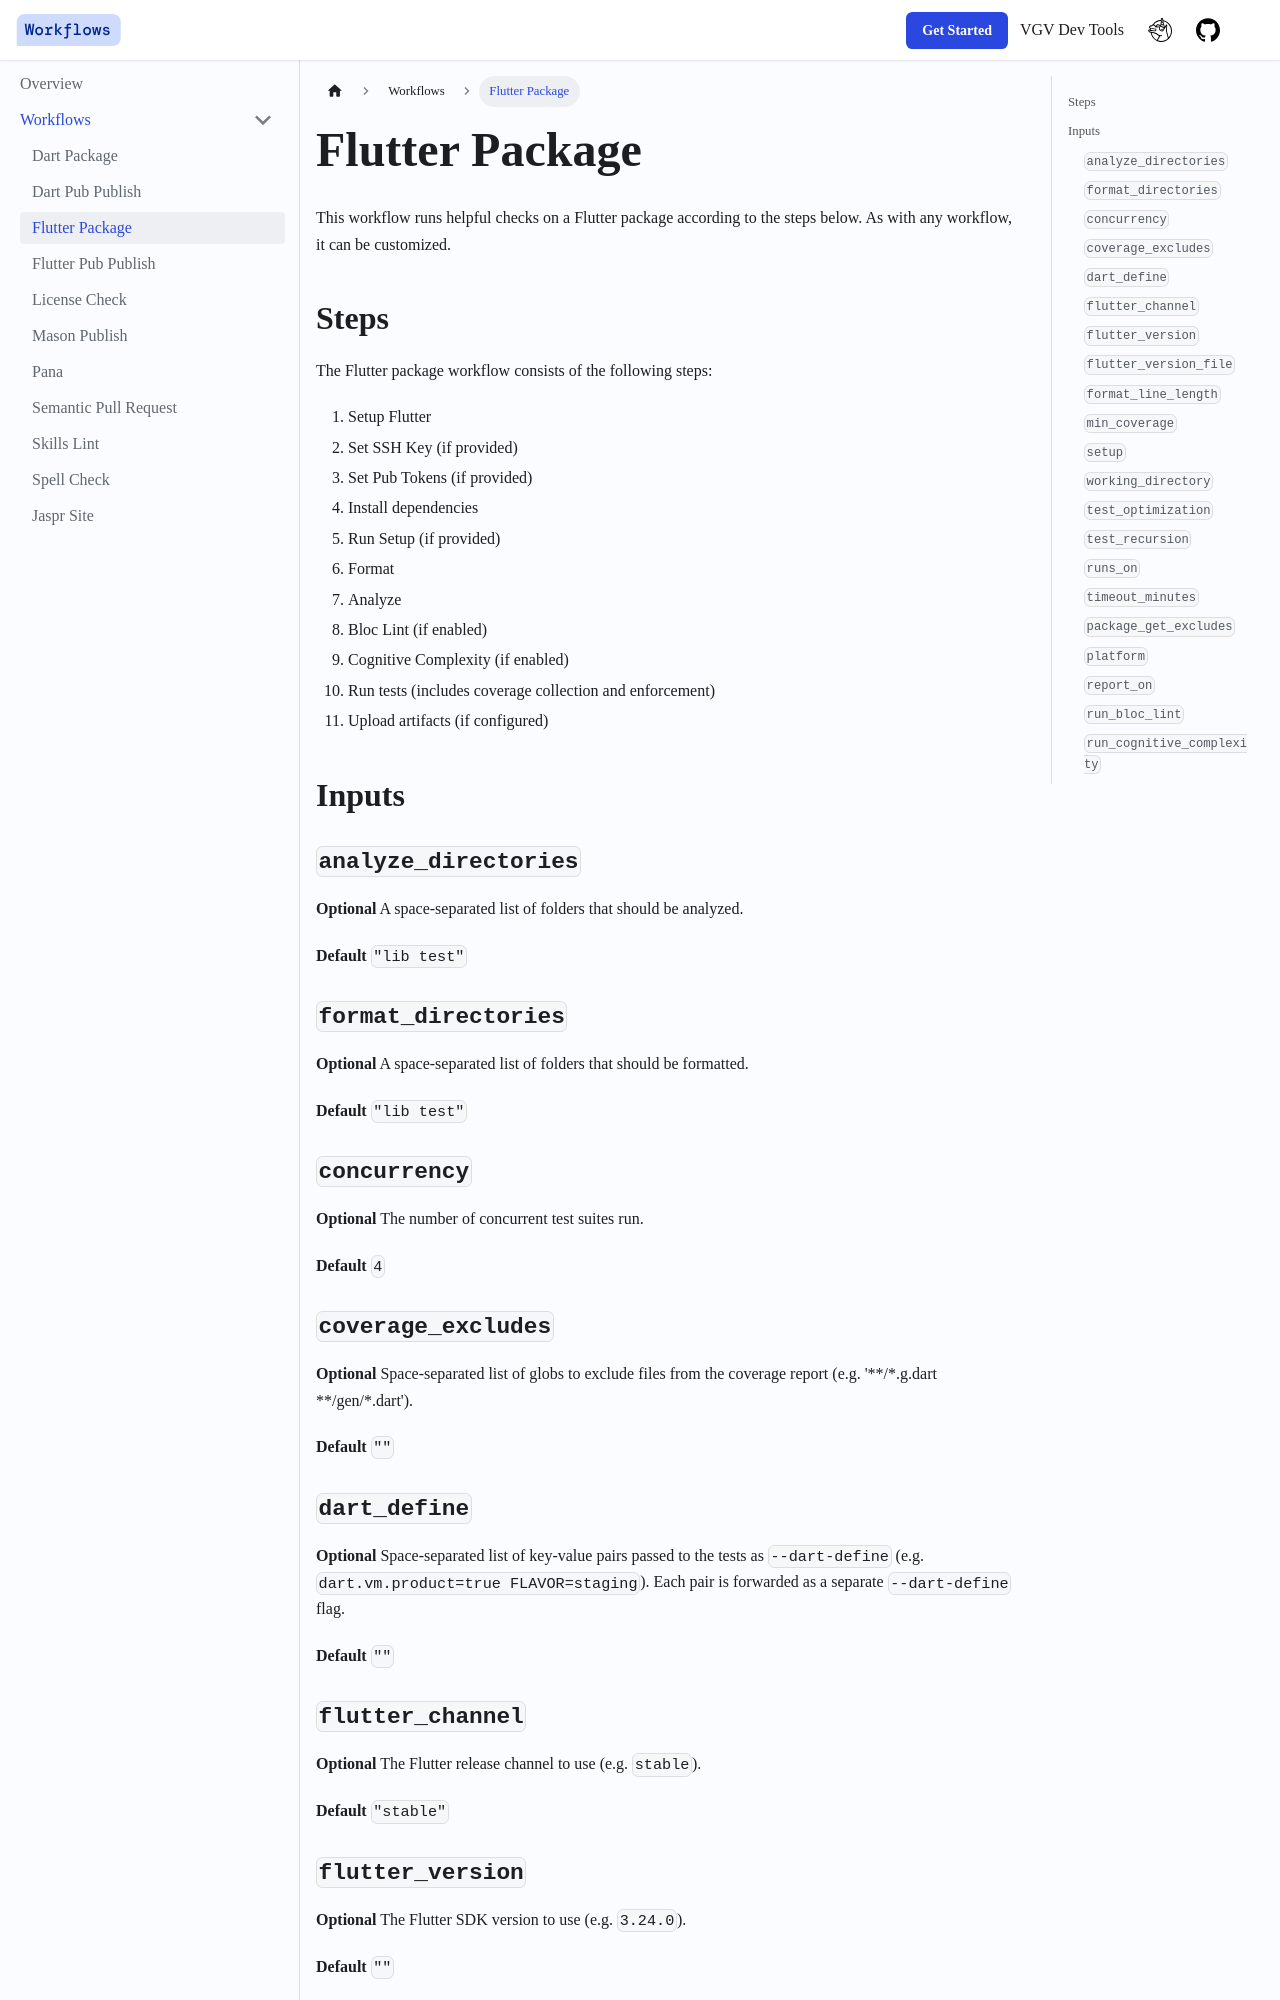

repository: VeryGoodOpenSource/very_good_workflows · page: docs/workflows/flutter_package.html · generator: docusaurus

---
sidebar_position: 3
---

# Flutter Package

This workflow runs helpful checks on a Flutter package according to the steps below. As with any workflow, it can be customized.

## Steps

The Flutter package workflow consists of the following steps:

1. Setup Flutter
2. Set SSH Key (if provided)
3. Set Pub Tokens (if provided)
4. Install dependencies
5. Run Setup (if provided)
6. Format
7. Analyze
8. Bloc Lint (if enabled)
9. Cognitive Complexity (if enabled)
10. Run tests (includes coverage collection and enforcement)
11. Upload artifacts (if configured)

## Inputs

### `analyze_directories`

**Optional** A space-separated list of folders that should be analyzed.

**Default** `"lib test"`

### `format_directories`

**Optional** A space-separated list of folders that should be formatted.

**Default** `"lib test"`

### `concurrency`

**Optional** The number of concurrent test suites run.

**Default** `4`

### `coverage_excludes`

**Optional** Space-separated list of globs to exclude files from the coverage report (e.g. '**/\*.g.dart **/gen/\*.dart').

**Default** `""`

### `dart_define`

**Optional** Space-separated list of key-value pairs passed to the tests as `--dart-define` (e.g. `dart.vm.product=true FLAVOR=staging`). Each pair is forwarded as a separate `--dart-define` flag.

**Default** `""`

### `flutter_channel`

**Optional** The Flutter release channel to use (e.g. `stable`).

**Default** `"stable"`

### `flutter_version`

**Optional** The Flutter SDK version to use (e.g. `3.24.0`).

**Default** `""`

### `flutter_version_file`

**Optional** Path to a file that holds the Flutter version to use, such as `pubspec.yaml` or `.fvmrc`, resolved from the repository root rather than `working_directory`. This lets you keep a single source of truth for the Flutter version.

:::caution
`flutter_version_file` and `flutter_version` are mutually exclusive. Setting both fails the job with `Cannot specify both a version and a version file`.

Files other than `.fvmrc` and `fvm_config.json` (such as `pubspec.yaml`) are parsed with `yq`, which Windows runners don't provide. On Windows, use `.fvmrc` or `fvm_config.json`.
:::

**Default** `""`
